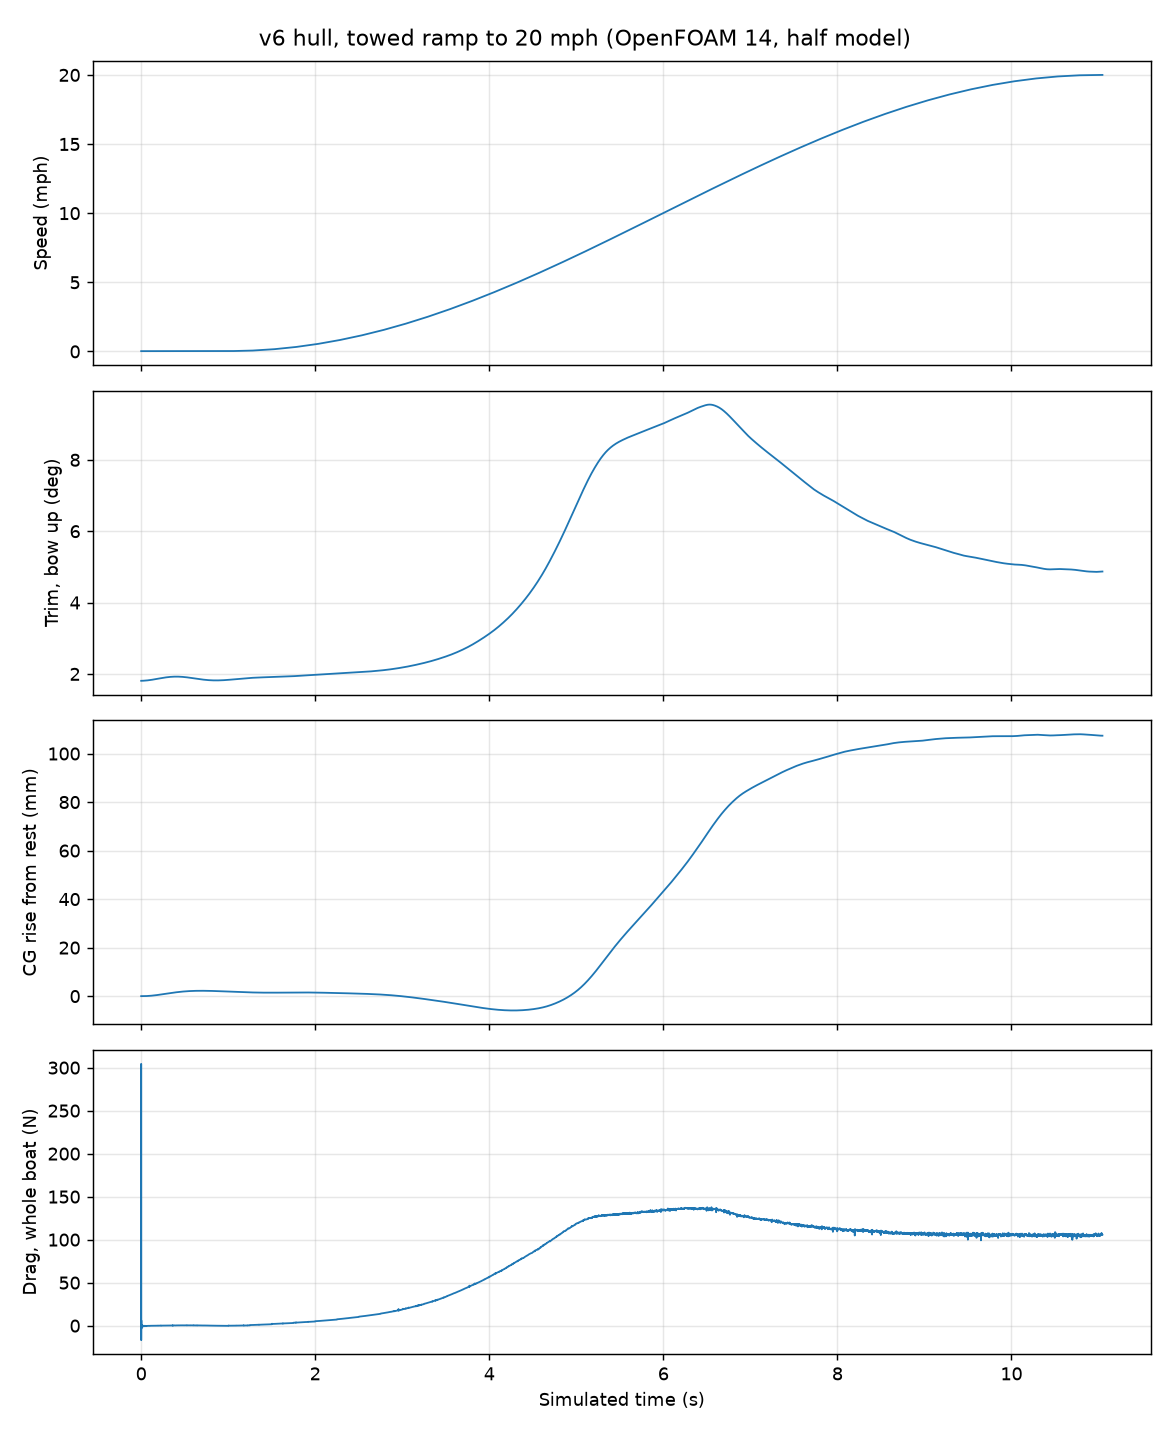

The table this chart was drawn from, first rows:
time_s, speed_mph, trim_deg, rise_mm, drag_N, lift_N, pressure_drag_N, friction_drag_N
0.0, 0.022, 1.807, 0.0, 0.3611, -423.6, 0.3454, 0.01576
0.0001199, 0.022, 1.807, 0.0, 304.3, 1313, 304.3, 0.01541
0.0002637, 0.022, 1.807, -0.0001, 19.9, 1023, 19.89, 0.01521
0.0004357, 0.022, 1.807, -0.0002, -3.696, 769.2, -3.711, 0.01516
0.0006423, 0.022, 1.807, -0.0004, -16.81, 524.8, -16.83, 0.01516
0.0008891, 0.022, 1.807, -0.0004, -9.8, 548.7, -9.815, 0.01513
0.001185, 0.022, 1.807, -0.0005, 1.515, 674.1, 1.499, 0.01507
0.001539, 0.022, 1.807, -0.0006, 6.171, 751.4, 6.156, 0.01501
0.00196, 0.022, 1.807, -0.0008, 3.771, 739.9, 3.756, 0.01497
0.002466, 0.022, 1.807, -0.001, -1.106, 687.3, -1.121, 0.01495
0.003067, 0.022, 1.807, -0.0012, -3.258, 657, -3.272, 0.01495
0.003789, 0.022, 1.807, -0.0014, -2.54, 661.3, -2.555, 0.01494
0.004645, 0.022, 1.807, -0.0015, -0.4278, 683.5, -0.4427, 0.0149
0.005653, 0.022, 1.807, -0.0018, 0.7915, 699.7, 0.7766, 0.01486
0.006852, 0.022, 1.807, -0.0022, 0.64, 699.5, 0.6252, 0.01482
0.00829, 0.022, 1.807, -0.0026, -0.2701, 690.7, -0.2849, 0.01479
0.009958, 0.022, 1.808, -0.0027, -1.134, 679.8, -1.149, 0.01477
0.01187, 0.022, 1.808, -0.0026, -1.234, 677.1, -1.249, 0.01474
0.01377, 0.022, 1.808, -0.0023, -0.9301, 679.1, -0.9447, 0.01469
0.01568, 0.022, 1.808, -0.002, -0.0324, 690, -0.04705, 0.01465
0.01759, 0.022, 1.808, -0.0017, 0.04922, 690.9, 0.03463, 0.01459
0.01949, 0.022, 1.809, -0.0014, -0.1102, 690, -0.1247, 0.01455
0.0214, 0.022, 1.809, -0.0009, -0.4488, 687.1, -0.4633, 0.01452
0.02331, 0.022, 1.809, -0.0002, -0.7335, 683.9, -0.748, 0.0145
0.02521, 0.022, 1.809, 0.0007, -0.8087, 682, -0.8231, 0.01446
0.02712, 0.022, 1.81, 0.0018, -0.6854, 682.2, -0.6998, 0.01442
0.02903, 0.022, 1.81, 0.003, -0.4379, 684.3, -0.4522, 0.01437
0.03093, 0.022, 1.81, 0.0041, -0.178, 687, -0.1923, 0.01433
0.03284, 0.022, 1.81, 0.0053, -0.06813, 688.9, -0.08242, 0.01429
0.03475, 0.022, 1.811, 0.0066, -0.1575, 689, -0.1718, 0.01426
0.03665, 0.022, 1.811, 0.0081, -0.3425, 687.6, -0.3567, 0.01424
0.03856, 0.022, 1.811, 0.0098, -0.5392, 685.4, -0.5534, 0.01421
0.04047, 0.022, 1.812, 0.0116, -0.6555, 683.4, -0.6697, 0.01417
0.04237, 0.022, 1.812, 0.0136, -0.6049, 682.8, -0.619, 0.01414
0.04428, 0.022, 1.812, 0.0158, -0.4668, 683.6, -0.4809, 0.01409
0.04619, 0.022, 1.813, 0.018, -0.2613, 685.4, -0.2753, 0.01406
0.04809, 0.022, 1.813, 0.0202, -0.1254, 687.4, -0.1395, 0.01404
0.05, 0.022, 1.814, 0.0225, -0.1489, 688.2, -0.163, 0.01411
0.052, 0.022, 1.814, 0.025, -0.2279, 687.8, -0.242, 0.01408
0.054, 0.022, 1.814, 0.0277, -0.4237, 686.4, -0.438, 0.0143
0.056, 0.022, 1.815, 0.0306, -0.5986, 683.9, -0.6127, 0.01414
0.058, 0.022, 1.815, 0.0337, -0.5097, 683.6, -0.5237, 0.01403
0.06, 0.022, 1.816, 0.0369, -0.2965, 684.8, -0.3105, 0.01398
0.062, 0.022, 1.816, 0.0402, -0.1931, 685.5, -0.2071, 0.01394
0.064, 0.022, 1.817, 0.0436, -0.1159, 687.8, -0.1298, 0.01391
0.066, 0.022, 1.817, 0.0471, -0.1715, 687.2, -0.1854, 0.01388
0.068, 0.022, 1.818, 0.0508, -0.3539, 685.8, -0.3678, 0.01385
0.07, 0.022, 1.818, 0.0546, -0.4171, 684.6, -0.431, 0.01381
0.072, 0.022, 1.819, 0.0585, -0.3812, 684.2, -0.395, 0.01379
0.074, 0.022, 1.819, 0.0626, -0.2868, 684.9, -0.3006, 0.01376
0.076, 0.022, 1.82, 0.0668, -0.1682, 686.1, -0.1819, 0.01375
0.078, 0.022, 1.821, 0.0711, -0.1451, 686.6, -0.1588, 0.01372
0.08, 0.022, 1.821, 0.0755, -0.176, 686.4, -0.1897, 0.0137
0.082, 0.022, 1.822, 0.08, -0.263, 685.6, -0.2767, 0.01367
0.084, 0.022, 1.822, 0.0847, -0.3054, 684.9, -0.3191, 0.01366
0.086, 0.022, 1.823, 0.0895, -0.2988, 684.6, -0.3124, 0.0136
0.088, 0.022, 1.823, 0.0944, -0.2557, 685.1, -0.2695, 0.01379
0.09, 0.022, 1.824, 0.0994, -0.1672, 685.8, -0.1809, 0.01376
0.092, 0.022, 1.825, 0.1045, -0.1254, 686.1, -0.139, 0.01365
0.094, 0.022, 1.825, 0.1098, -0.1741, 686, -0.1877, 0.01359
... 9,180 more rows
